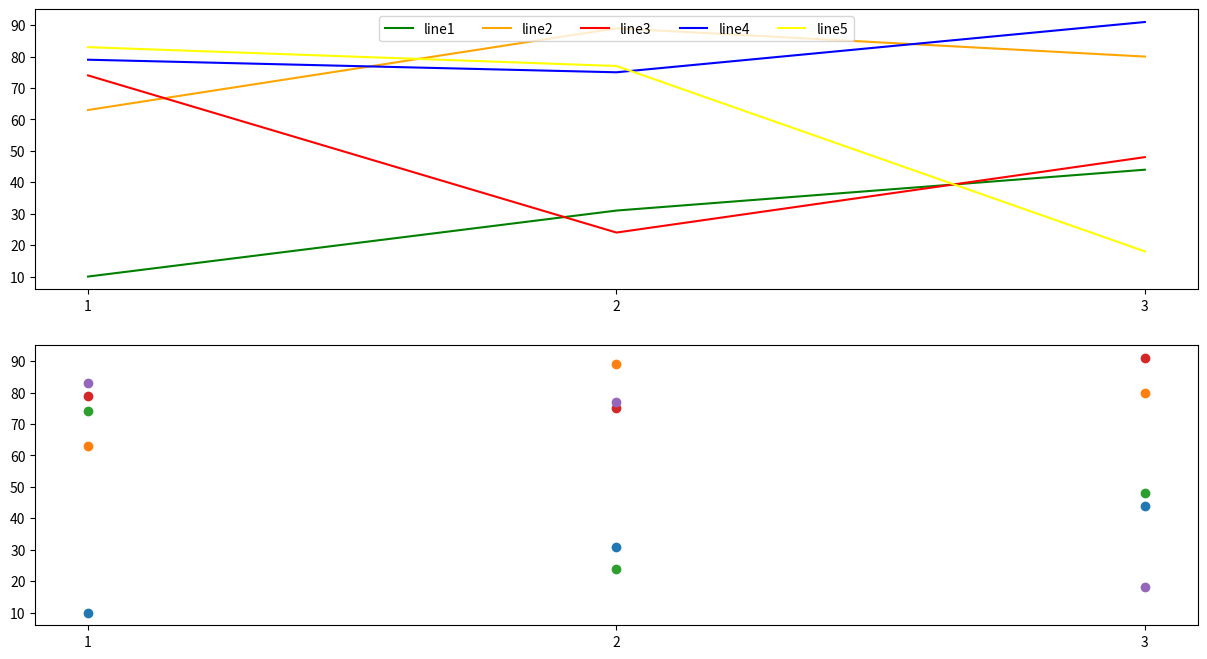

The script that saved this image:
import numpy as np
import pandas as pd
import matplotlib.pyplot as plt
arr_random = np.random.randint(low=1, high=100, size=(3,5))
df=pd.DataFrame(arr_random, columns=["A","B","C","D","E"], index=["1","2","3"])
print(df)

f1, f2 = plt.subplots(2,1,figsize=(15,8))
f2[0].plot(df.index.values, df['A'], c='green',label="line1")
f2[0].plot(df.index.values, df['B'], c='orange',label="line2")
f2[0].plot(df.index.values, df['C'], c='red',label="line3")
f2[0].plot(df.index.values, df['D'], c='blue',label="line4")
f2[0].plot(df.index.values, df['E'], c='yellow',label="line5")
f2[0].legend(loc=9, ncol=5)

f2[1].plot(df.index.values, df["A"], marker="o", lw=0)
f2[1].plot(df.index.values, df["B"], marker="o", lw=0)
f2[1].plot(df.index.values, df["C"], marker="o", lw=0)
f2[1].plot(df.index.values, df["D"], marker="o", lw=0)
f2[1].plot(df.index.values, df["E"], marker="o", lw=0)